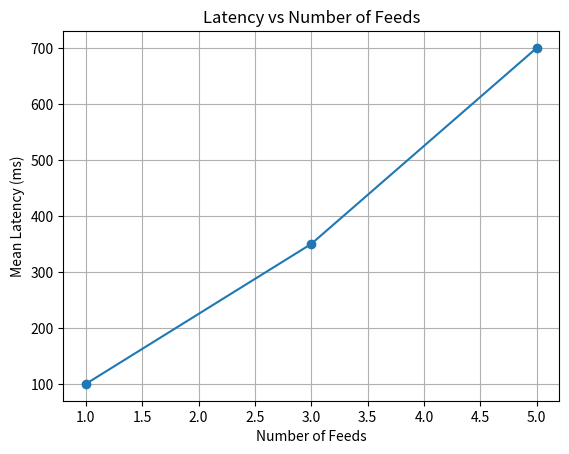
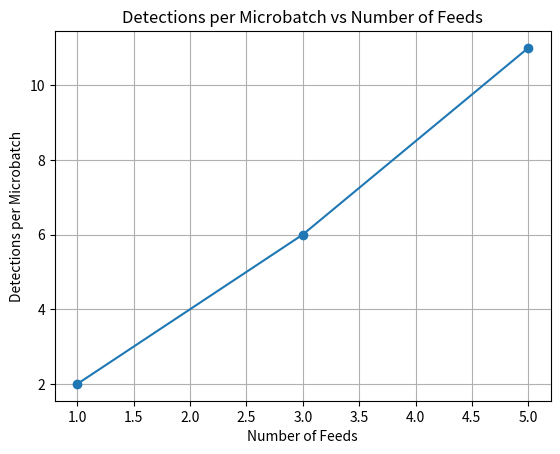

Reproduce these figures in Python, in order.
import matplotlib.pyplot as plt

# Fill these after running extract_metrics.py for each feed count
FEEDS = [1, 3, 5]

# Replace with your actual values
MEAN_LATENCY = [100, 350, 700]      # example numbers
MEAN_DETECTIONS = [2, 6, 11]        # example numbers

def plot_latency():
    plt.figure()
    plt.plot(FEEDS, MEAN_LATENCY, marker="o")
    plt.title("Latency vs Number of Feeds")
    plt.xlabel("Number of Feeds")
    plt.ylabel("Mean Latency (ms)")
    plt.grid(True)
    plt.savefig("latency_vs_feeds.png", dpi=150)

def plot_detections():
    plt.figure()
    plt.plot(FEEDS, MEAN_DETECTIONS, marker="o")
    plt.title("Detections per Microbatch vs Number of Feeds")
    plt.xlabel("Number of Feeds")
    plt.ylabel("Detections per Microbatch")
    plt.grid(True)
    plt.savefig("detections_vs_feeds.png", dpi=150)

if __name__ == "__main__":
    plot_latency()
    plot_detections()
